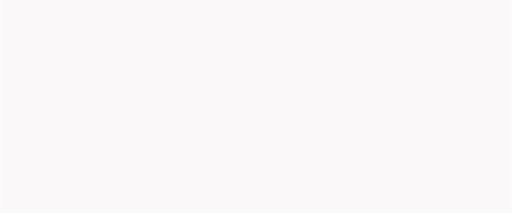
t = 0.00 s
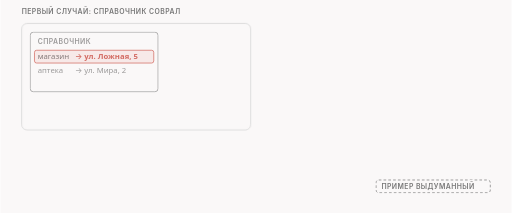
t = 1.67 s
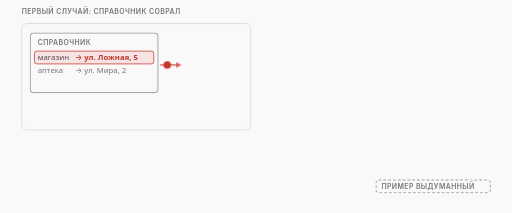
t = 3.33 s
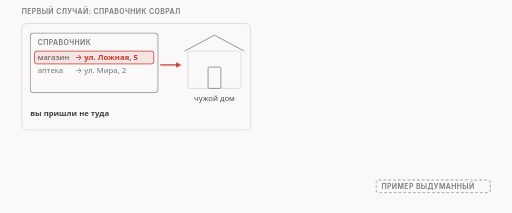
t = 5.00 s
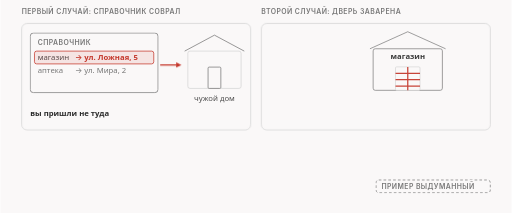
t = 6.67 s
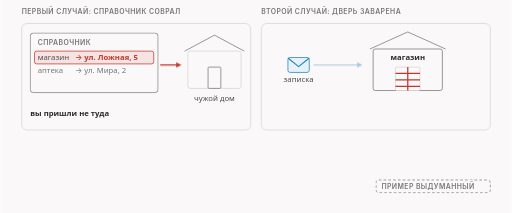
t = 8.33 s

The animated SVG that drew these frames (rendered in a browser with its animation timeline set to each time). Animation: 18 CSS @keyframes rules; frames cover the first 8.33 s, repeats indefinitely.

<svg xmlns="http://www.w3.org/2000/svg" class="v00-s04-two-dead-ends" viewBox="0 0 960 400" width="960" height="400" role="img" aria-labelledby="v00-s04-two-dead-ends-t v00-s04-two-dead-ends-d">
<title id="v00-s04-two-dead-ends-t">Ложный справочник и заваренная дверь</title>
<desc id="v00-s04-two-dead-ends-d">Выдуманный пример: справочник дал ложный адрес магазина и вы пришли в чужой дом, а у другого магазина дверь заварена, и как бы вы ни переписывали записку у двери, это ничего не изменит; записка здесь соответствует началу соединения, которое умеет менять zapret2, а подмена справочника и закрытый адрес лежат вне его возможностей.</desc>
<style>.v00-s04-two-dead-ends{--fg:var(--dark,#2b2b2b);--fg2:var(--darkgray,#4e4e4e);--mute:var(--gray,#767676);--line:var(--lightgray,#d4d4d4);--acc:var(--secondary,#1f7fb5);--tint:var(--highlight,rgba(178,225,255,.28));--bg:var(--light,#faf8f8);--rej:#c4372b;--rejt:rgba(196,55,43,.10);--ok:#237a4b;--okt:rgba(35,122,75,.11);--amb:#a8610a;--ambt:rgba(168,97,10,.13)}
@media (prefers-color-scheme:dark){.v00-s04-two-dead-ends{--fg:var(--dark,#ebebec);--fg2:var(--darkgray,#d4d4d4);--mute:var(--gray,#9a9a9a);--line:var(--lightgray,#4a474a);--acc:var(--secondary,#b2e1ff);--tint:var(--highlight,rgba(178,225,255,.14));--bg:var(--light,#161618);--rej:#ff8f80;--rejt:rgba(255,143,128,.14);--ok:#7fd9a1;--okt:rgba(127,217,161,.13);--amb:#f0b866;--ambt:rgba(240,184,102,.14)}}
.v00-s04-two-dead-ends .bg{fill:var(--bg)}
.v00-s04-two-dead-ends text{font-family:var(--bodyFont,'Source Sans 3'),system-ui,-apple-system,'Segoe UI',Roboto,sans-serif;font-size:16px;fill:var(--fg2);paint-order:stroke;stroke:var(--bg);stroke-width:4px;stroke-linejoin:round}
.v00-s04-two-dead-ends .tk{font-weight:600;fill:var(--fg)}
.v00-s04-two-dead-ends .sm{font-size:14.5px}
.v00-s04-two-dead-ends .m{font-family:var(--codeFont,'JetBrains Mono'),ui-monospace,'Cascadia Code',Consolas,monospace;font-size:14.5px}
.v00-s04-two-dead-ends .mk{font-family:var(--codeFont,'JetBrains Mono'),ui-monospace,'Cascadia Code',Consolas,monospace;font-size:14.5px;font-weight:600;fill:var(--fg)}
.v00-s04-two-dead-ends .hx{font-family:var(--codeFont,'JetBrains Mono'),ui-monospace,'Cascadia Code',Consolas,monospace;font-size:14px;font-weight:600;fill:var(--fg);stroke:none}
.v00-s04-two-dead-ends .ix{font-family:var(--codeFont,'JetBrains Mono'),ui-monospace,'Cascadia Code',Consolas,monospace;font-size:13px;fill:var(--mute);stroke:none}
.v00-s04-two-dead-ends .ml{font-family:var(--codeFont,'JetBrains Mono'),ui-monospace,'Cascadia Code',Consolas,monospace;font-size:17px;font-weight:600;fill:var(--fg)}
.v00-s04-two-dead-ends .cap{font-family:var(--headerFont,Inter),system-ui,-apple-system,'Segoe UI',Roboto,sans-serif;font-size:13px;font-weight:600;letter-spacing:.06em;text-transform:uppercase;fill:var(--mute)}
.v00-s04-two-dead-ends .mu{fill:var(--mute)}.v00-s04-two-dead-ends .fg{fill:var(--fg)}.v00-s04-two-dead-ends .acc{fill:var(--acc)}.v00-s04-two-dead-ends .rej{fill:var(--rej)}.v00-s04-two-dead-ends .ok{fill:var(--ok)}.v00-s04-two-dead-ends .amb{fill:var(--amb)}
.v00-s04-two-dead-ends .c{text-anchor:middle}.v00-s04-two-dead-ends .r{text-anchor:end}.v00-s04-two-dead-ends .ns{stroke:none}
.v00-s04-two-dead-ends .bx{fill:var(--bg);stroke:var(--line);stroke-width:1.4}
.v00-s04-two-dead-ends .bxs{fill:var(--bg);stroke:var(--mute);stroke-width:1.4}
.v00-s04-two-dead-ends .bxa{fill:var(--tint);stroke:var(--acc);stroke-width:1.4}
.v00-s04-two-dead-ends .bxr{fill:var(--rejt);stroke:var(--rej);stroke-width:1.4}
.v00-s04-two-dead-ends .bxo{fill:var(--okt);stroke:var(--ok);stroke-width:1.4}
.v00-s04-two-dead-ends .bxb{fill:var(--ambt);stroke:var(--amb);stroke-width:1.4}
.v00-s04-two-dead-ends .pl{fill:var(--bg);stroke:var(--fg);stroke-width:1.6}
.v00-s04-two-dead-ends .fs{fill:var(--mute);fill-opacity:.22;stroke:none}
.v00-s04-two-dead-ends .bxn{fill:none;stroke:var(--fg);stroke-width:2}
.v00-s04-two-dead-ends .bxrd{fill:none;stroke:var(--rej);stroke-width:2.4;stroke-dasharray:6 4}
.v00-s04-two-dead-ends .bxd{fill:none;stroke:var(--mute);stroke-width:1.3;stroke-dasharray:5 4}
.v00-s04-two-dead-ends .fa{fill:var(--tint);stroke:none}.v00-s04-two-dead-ends .fr{fill:var(--rejt);stroke:none}.v00-s04-two-dead-ends .fb{fill:var(--ambt);stroke:none}.v00-s04-two-dead-ends .fo{fill:var(--okt);stroke:none}
.v00-s04-two-dead-ends .lm{fill:none;stroke:var(--mute);stroke-width:1.4}
.v00-s04-two-dead-ends .lmd{fill:none;stroke:var(--mute);stroke-width:1.4;stroke-dasharray:5 4}
.v00-s04-two-dead-ends .la{fill:none;stroke:var(--acc);stroke-width:2}
.v00-s04-two-dead-ends .lf{fill:none;stroke:var(--fg2);stroke-width:2}
.v00-s04-two-dead-ends .lr{fill:none;stroke:var(--rej);stroke-width:2.4}
.v00-s04-two-dead-ends .lcut{fill:none;stroke:var(--rej);stroke-width:1.8;stroke-dasharray:6 4}
.v00-s04-two-dead-ends .lb{fill:none;stroke:var(--amb);stroke-width:2}
.v00-s04-two-dead-ends .lo{fill:none;stroke:var(--ok);stroke-width:2.4}
.v00-s04-two-dead-ends .hf{fill:var(--fg2)}.v00-s04-two-dead-ends .ha{fill:var(--acc)}.v00-s04-two-dead-ends .hr{fill:var(--rej)}.v00-s04-two-dead-ends .hm{fill:var(--mute)}.v00-s04-two-dead-ends .hb{fill:var(--amb)}
.v00-s04-two-dead-ends .fun{fill:var(--tint);stroke:var(--acc);stroke-width:1;stroke-opacity:.55}
.v00-s04-two-dead-ends .a{animation-duration:30s;animation-timing-function:cubic-bezier(.3,.6,.25,1);animation-iteration-count:infinite;animation-fill-mode:both}
@media (prefers-reduced-motion:reduce){.v00-s04-two-dead-ends .a{animation:none}.v00-s04-two-dead-ends .tr{display:none}}.v00-s04-two-dead-ends .bn{font-size:36px;font-weight:700;fill:var(--fg);stroke:none}.v00-s04-two-dead-ends .lg{font-size:19px;font-weight:600;fill:var(--fg)}.v00-s04-two-dead-ends .mn{font-family:var(--codeFont,'JetBrains Mono'),ui-monospace,'Cascadia Code',Consolas,monospace;font-size:13px}.v00-s04-two-dead-ends .fl{fill:var(--bg);stroke:none}.v00-s04-two-dead-ends .bxw{fill:var(--bg);stroke:var(--amb);stroke-width:1.4;stroke-dasharray:5 4}.v00-s04-two-dead-ends .ico{fill:none;stroke:var(--fg2);stroke-width:1.8;stroke-linecap:round;stroke-linejoin:round}.v00-s04-two-dead-ends .icof{fill:var(--fg2);stroke:none}.v00-s04-two-dead-ends .icoa{fill:none;stroke:var(--acc);stroke-width:1.8;stroke-linecap:round;stroke-linejoin:round}.v00-s04-two-dead-ends .bxt{fill:var(--bg);stroke:var(--fg);stroke-width:1.6}.v00-s04-two-dead-ends .hlt{fill:var(--acc);font-weight:600}.v00-s04-two-dead-ends .hla{fill:var(--amb);font-weight:600}.v00-s04-two-dead-ends .spin{animation:v00-s04-two-dead-ends-spin 1.1s linear infinite;transform-box:fill-box;transform-origin:center}@keyframes v00-s04-two-dead-ends-spin{to{transform:rotate(360deg)}}@media (prefers-reduced-motion:reduce){.v00-s04-two-dead-ends .spin{animation:none}}.v00-s04-two-dead-ends .lbd{fill:none;stroke:var(--amb);stroke-width:2;stroke-dasharray:5 4}.v00-s04-two-dead-ends .gry{fill:var(--mute);fill-opacity:.12;stroke:none}.v00-s04-two-dead-ends .dk{fill:var(--fg2);stroke:none}.v00-s04-two-dead-ends .thin{fill:none;stroke:var(--line);stroke-width:1}.v00-s04-two-dead-ends .fg2{fill:var(--fg2)}@keyframes v00-s04-two-dead-ends-k1{0.0%{opacity:0}0.667%{opacity:0}3.333%{opacity:1}94.333%{opacity:1}96.333%{opacity:0}100%{opacity:0}}.v00-s04-two-dead-ends .e1{animation-name:v00-s04-two-dead-ends-k1}@keyframes v00-s04-two-dead-ends-k2{0.0%{opacity:0}1%{opacity:0}3.667%{opacity:1}94.333%{opacity:1}96.333%{opacity:0}100%{opacity:0}}.v00-s04-two-dead-ends .e2{animation-name:v00-s04-two-dead-ends-k2}@keyframes v00-s04-two-dead-ends-k3{0.0%{opacity:0;transform:translate(0px,-6px)}2%{opacity:0;transform:translate(0px,-6px)}4.667%{opacity:1;transform:translate(0px,0px)}94.333%{opacity:1;transform:translate(0px,0px)}96.333%{opacity:0;transform:translate(0px,-6px)}100%{opacity:0;transform:translate(0px,-6px)}}.v00-s04-two-dead-ends .e3{animation-name:v00-s04-two-dead-ends-k3}@keyframes v00-s04-two-dead-ends-k4{0.0%{opacity:0;transform:translate(0px,-6px)}4.667%{opacity:0;transform:translate(0px,-6px)}7.333%{opacity:1;transform:translate(0px,0px)}94.333%{opacity:1;transform:translate(0px,0px)}96.333%{opacity:0;transform:translate(0px,-6px)}100%{opacity:0;transform:translate(0px,-6px)}}.v00-s04-two-dead-ends .e4{animation-name:v00-s04-two-dead-ends-k4}@keyframes v00-s04-two-dead-ends-k5{0.0%{opacity:0}10%{opacity:0}12.667%{opacity:1}94.333%{opacity:1}96.333%{opacity:0}100%{opacity:0}}.v00-s04-two-dead-ends .e5{animation-name:v00-s04-two-dead-ends-k5}@keyframes v00-s04-two-dead-ends-k6{0.0%{opacity:0;transform:translate(0px,-6px)}11.333%{opacity:0;transform:translate(0px,-6px)}14%{opacity:1;transform:translate(0px,0px)}94.333%{opacity:1;transform:translate(0px,0px)}96.333%{opacity:0;transform:translate(0px,-6px)}100%{opacity:0;transform:translate(0px,-6px)}}.v00-s04-two-dead-ends .e6{animation-name:v00-s04-two-dead-ends-k6}@keyframes v00-s04-two-dead-ends-k7{0.0%{opacity:0}15.333%{opacity:0}18%{opacity:1}94.333%{opacity:1}96.333%{opacity:0}100%{opacity:0}}.v00-s04-two-dead-ends .e7{animation-name:v00-s04-two-dead-ends-k7}@keyframes v00-s04-two-dead-ends-k8{0.0%{opacity:0;transform:translate(300px,122px)}10%{opacity:0;transform:translate(300px,122px)}10.5%{opacity:1;transform:translate(300px,122px)}14.667%{opacity:1;transform:translate(340px,122px)}15.167%{opacity:0;transform:translate(340px,122px)}100%{opacity:0;transform:translate(340px,122px)}}.v00-s04-two-dead-ends .e8{animation-name:v00-s04-two-dead-ends-k8}@keyframes v00-s04-two-dead-ends-k9{0.0%{opacity:0}18.333%{opacity:0}21%{opacity:1}94.333%{opacity:1}96.333%{opacity:0}100%{opacity:0}}.v00-s04-two-dead-ends .e9{animation-name:v00-s04-two-dead-ends-k9}@keyframes v00-s04-two-dead-ends-k10{0.0%{opacity:0;transform:translate(0px,-6px)}19.333%{opacity:0;transform:translate(0px,-6px)}22%{opacity:1;transform:translate(0px,0px)}94.333%{opacity:1;transform:translate(0px,0px)}96.333%{opacity:0;transform:translate(0px,-6px)}100%{opacity:0;transform:translate(0px,-6px)}}.v00-s04-two-dead-ends .e10{animation-name:v00-s04-two-dead-ends-k10}@keyframes v00-s04-two-dead-ends-k11{0.0%{opacity:0;transform:translate(0px,-6px)}20.667%{opacity:0;transform:translate(0px,-6px)}23.333%{opacity:1;transform:translate(0px,0px)}94.333%{opacity:1;transform:translate(0px,0px)}96.333%{opacity:0;transform:translate(0px,-6px)}100%{opacity:0;transform:translate(0px,-6px)}}.v00-s04-two-dead-ends .e11{animation-name:v00-s04-two-dead-ends-k11}@keyframes v00-s04-two-dead-ends-k12{0.0%{opacity:0;transform:translate(0px,-6px)}25.333%{opacity:0;transform:translate(0px,-6px)}28%{opacity:1;transform:translate(0px,0px)}94.333%{opacity:1;transform:translate(0px,0px)}96.333%{opacity:0;transform:translate(0px,-6px)}100%{opacity:0;transform:translate(0px,-6px)}}.v00-s04-two-dead-ends .e12{animation-name:v00-s04-two-dead-ends-k12}@keyframes v00-s04-two-dead-ends-k13{0.0%{opacity:0}27.333%{opacity:0}30%{opacity:1}94.333%{opacity:1}96.333%{opacity:0}100%{opacity:0}}.v00-s04-two-dead-ends .e13{animation-name:v00-s04-two-dead-ends-k13}@keyframes v00-s04-two-dead-ends-k14{0.0%{opacity:0}30%{opacity:0}32.667%{opacity:1}94.333%{opacity:1}96.333%{opacity:0}100%{opacity:0}}.v00-s04-two-dead-ends .e14{animation-name:v00-s04-two-dead-ends-k14}@keyframes v00-s04-two-dead-ends-k15{0.0%{opacity:0}32%{opacity:0}34.667%{opacity:1}94.333%{opacity:1}96.333%{opacity:0}100%{opacity:0}}.v00-s04-two-dead-ends .e15{animation-name:v00-s04-two-dead-ends-k15}@keyframes v00-s04-two-dead-ends-k16{0.0%{opacity:0;transform:translate(0px,-6px)}41.667%{opacity:0;transform:translate(0px,-6px)}44.333%{opacity:1;transform:translate(0px,0px)}94.333%{opacity:1;transform:translate(0px,0px)}96.333%{opacity:0;transform:translate(0px,-6px)}100%{opacity:0;transform:translate(0px,-6px)}}.v00-s04-two-dead-ends .e16{animation-name:v00-s04-two-dead-ends-k16}@keyframes v00-s04-two-dead-ends-k17{0.0%{opacity:0;transform:translate(0px,-6px)}55%{opacity:0;transform:translate(0px,-6px)}57.667%{opacity:1;transform:translate(0px,0px)}94.333%{opacity:1;transform:translate(0px,0px)}96.333%{opacity:0;transform:translate(0px,-6px)}100%{opacity:0;transform:translate(0px,-6px)}}.v00-s04-two-dead-ends .e17{animation-name:v00-s04-two-dead-ends-k17}</style>
<rect class="bg" x="0" y="0" width="960" height="400"/>
<g class="a e1"><rect class="bxd" x="705.5" y="338" width="214.5" height="24" rx="5"/><text class="cap mu" x="715.5" y="354.5">ПРИМЕР ВЫДУМАННЫЙ</text></g>
<g class="a e2"><text class="cap" x="40" y="26">первый случай: справочник соврал</text></g>
<g class="a e3"><rect class="bx" x="40" y="44" width="430" height="200" rx="10"/></g>
<g class="a e4"><rect class="bxs" x="56" y="62" width="240" height="112" rx="6"/><text class="cap" x="70" y="84">справочник</text><text class="sm" x="70" y="112">магазин</text><text class="sm tk rej" x="140" y="112">→ ул. Ложная, 5</text><text class="sm mu" x="70" y="138">аптека</text><text class="sm mu" x="140" y="138">→ ул. Мира, 2</text><rect class="bxr" x="64" y="96" width="224" height="24" rx="4"/></g>
<g class="a e5"><path class="lr" d="M300 122L330 122"/><polygon class="hr" points="340,122 330,127 330,117"/></g>
<g class="a e6"><rect class="bx" x="352" y="96" width="100" height="70" rx="4"/><path class="lm" d="M346 96L402 66L458 96"/><rect class="bxs" x="390" y="126" width="24" height="40" rx="2"/><text class="sm c" x="402" y="190">чужой дом</text></g>
<g class="a e7"><text class="tk sm" x="56" y="218">вы пришли не туда</text></g>
<g class="a e8 tr"><circle cx="0" cy="0" r="7" fill="var(--rej)"/></g>
<g class="a e9"><text class="cap" x="490" y="26">второй случай: дверь заварена</text></g>
<g class="a e10"><rect class="bx" x="490" y="44" width="430" height="200" rx="10"/></g>
<g class="a e11"><rect class="bxs" x="700" y="92" width="130" height="78" rx="4"/><path class="lm" d="M694 92L765 60L836 92"/><text class="sm tk c" x="765" y="112">магазин</text><rect class="bx" x="742" y="126" width="46" height="44" rx="2"/><path class="lr" d="M742 138L788 138M742 150L788 150M742 162L788 162"/><path class="lr" d="M765 126L765 170"/></g>
<g class="a e12"><rect class="bxa" x="540" y="108" width="40" height="28" rx="4"/><path class="la" d="M540 109L560 125L580 109"/><text class="sm c" x="560" y="154">записка</text></g>
<g class="a e13"><path class="la" d="M588 122L670 122"/><polygon class="ha" points="680,122 670,127 670,117"/></g>
<g class="a e14"><path class="lr" d="M690 108L700 122L690 136"/></g>
<g class="a e15"><text class="tk sm" x="506" y="218">не войти: записка ничего не меняет</text></g>
<g class="a e16"><rect class="bxa" x="40" y="262" width="880" height="64" rx="10"/><text class="tk sm c" x="480" y="290">как бы вы ни переписывали записку у двери, вы всё равно не там или не можете войти</text><text class="sm c" x="480" y="312">записка это начало соединения, а его и умеет менять zapret2</text></g>
<g class="a e17"><text class="sm mu" x="40" y="358">в обоих случаях нужна другая помощь, а не другое начало соединения</text></g>
</svg>
